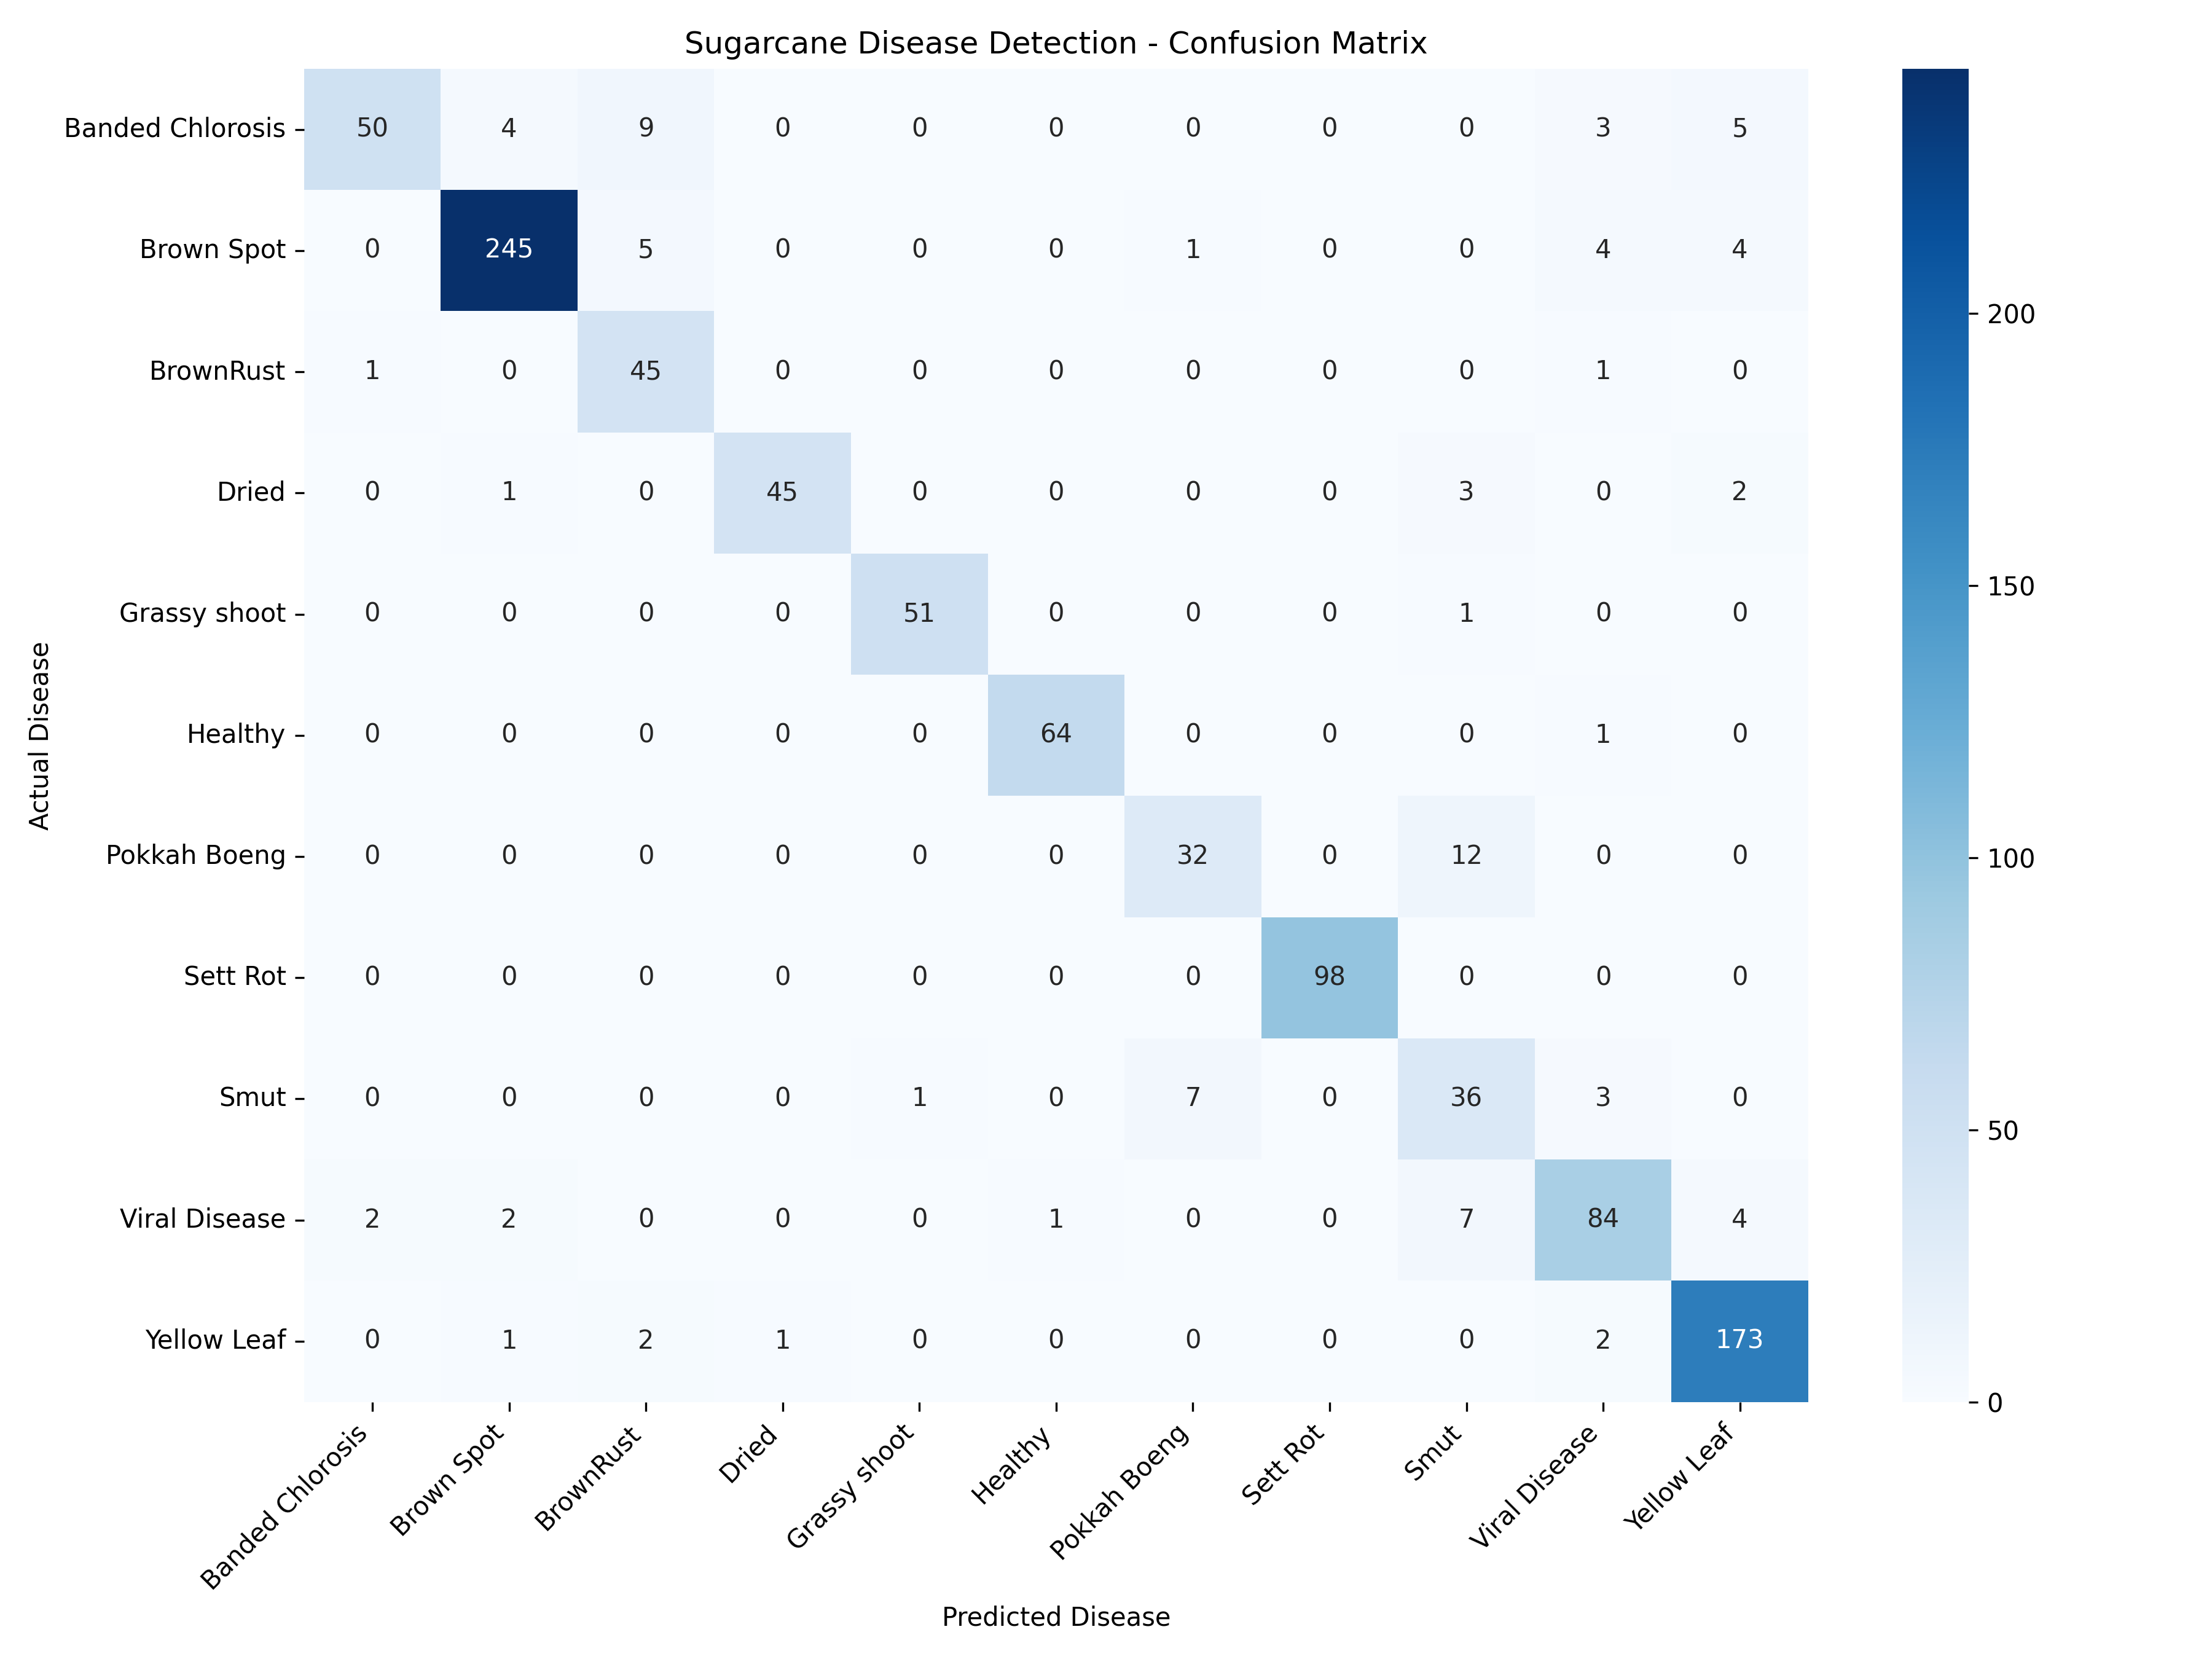

Source data for this figure (header and first rows):
, Banded Chlorosis, Brown Spot, BrownRust, Dried, Grassy shoot, Healthy, Pokkah Boeng, Sett Rot, Smut, Viral Disease, Yellow Leaf
Banded Chlorosis, 50, 4, 9, 0, 0, 0, 0, 0, 0, 3, 5
Brown Spot, 0, 245, 5, 0, 0, 0, 1, 0, 0, 4, 4
BrownRust, 1, 0, 45, 0, 0, 0, 0, 0, 0, 1, 0
Dried, 0, 1, 0, 45, 0, 0, 0, 0, 3, 0, 2
Grassy shoot, 0, 0, 0, 0, 51, 0, 0, 0, 1, 0, 0
Healthy, 0, 0, 0, 0, 0, 64, 0, 0, 0, 1, 0
Pokkah Boeng, 0, 0, 0, 0, 0, 0, 32, 0, 12, 0, 0
Sett Rot, 0, 0, 0, 0, 0, 0, 0, 98, 0, 0, 0
Smut, 0, 0, 0, 0, 1, 0, 7, 0, 36, 3, 0
Viral Disease, 2, 2, 0, 0, 0, 1, 0, 0, 7, 84, 4
Yellow Leaf, 0, 1, 2, 1, 0, 0, 0, 0, 0, 2, 173
